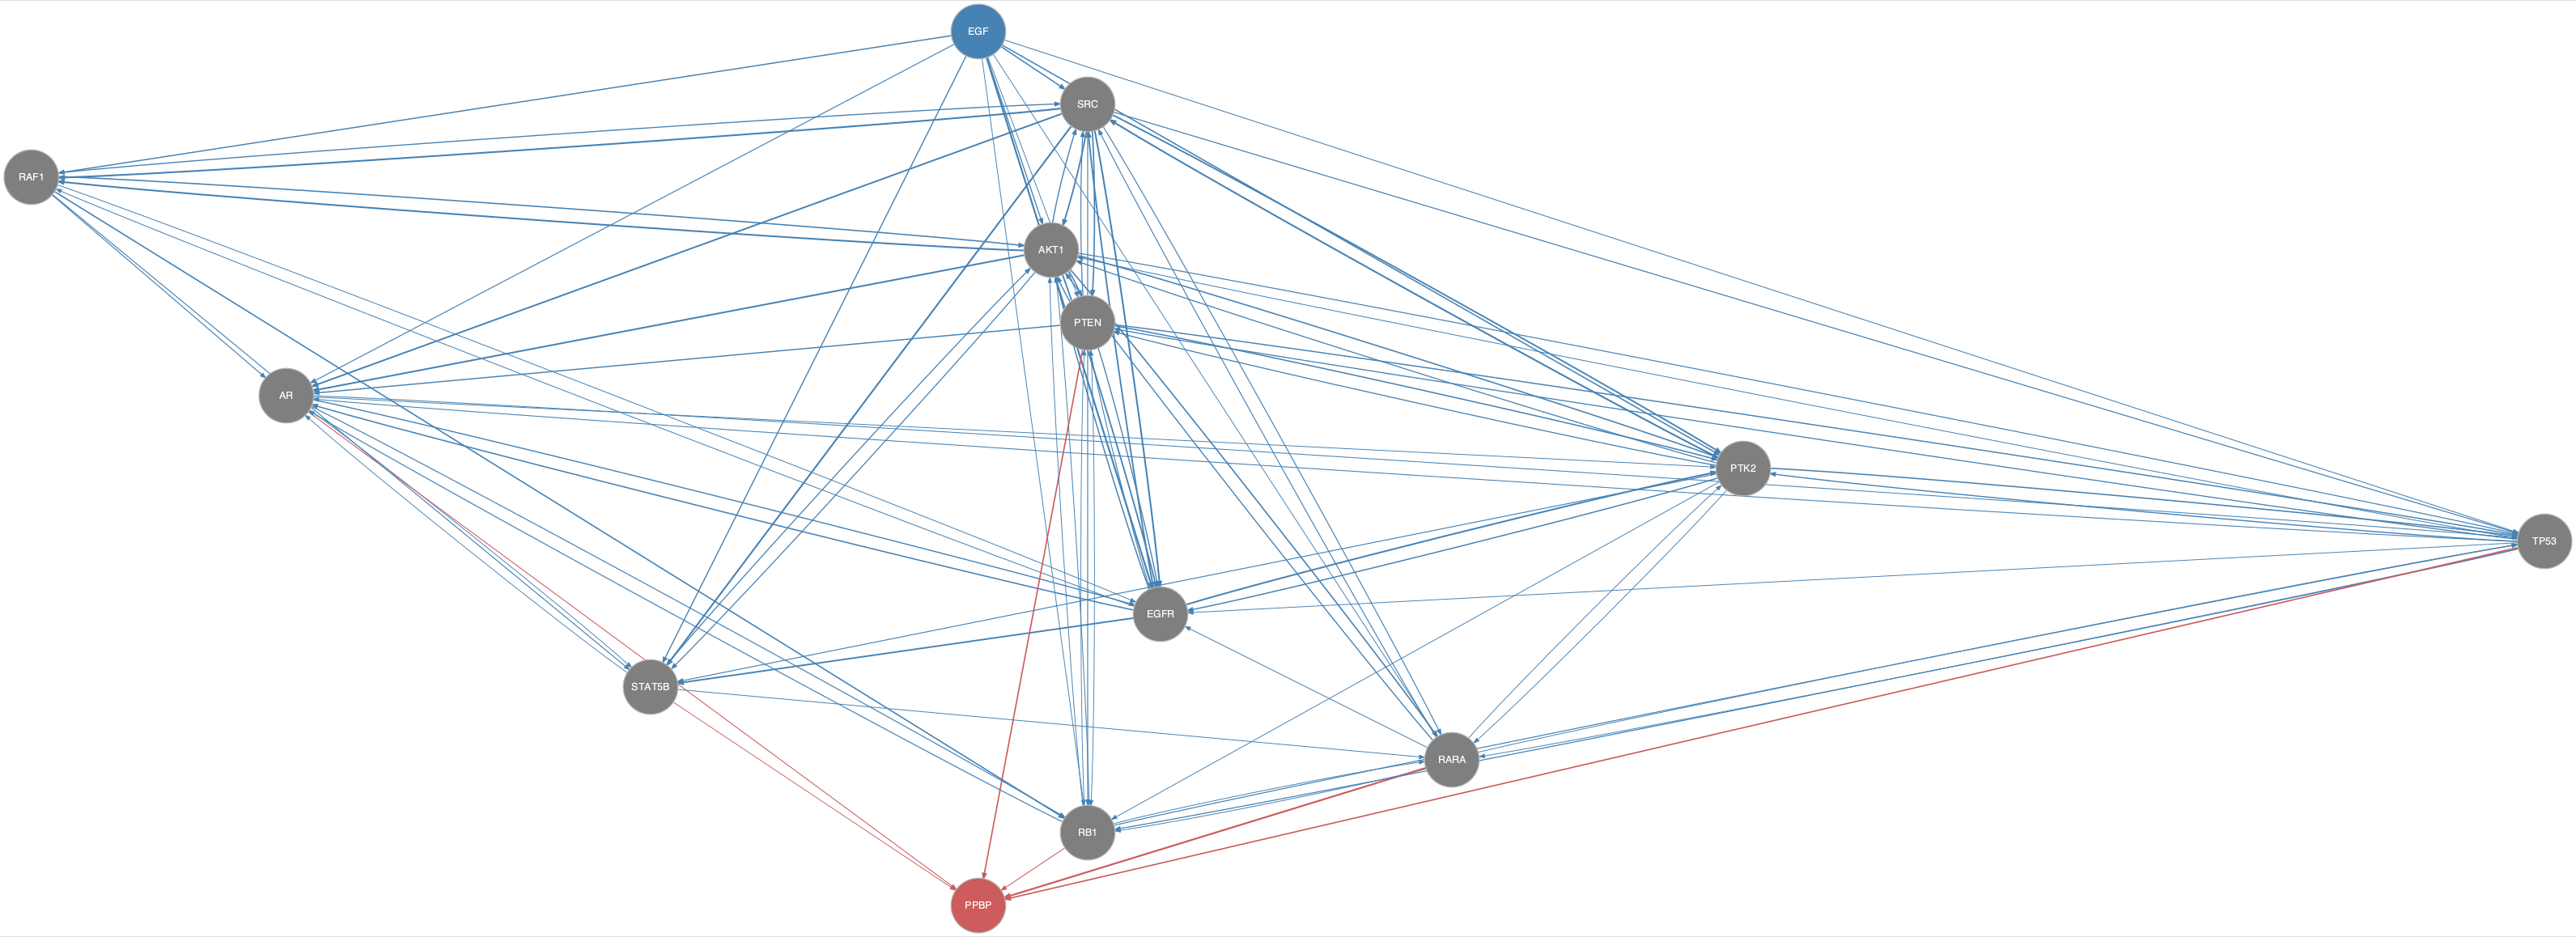

The data file committed next to this chart (first rows):
from	to
AKT1	AR
AKT1	EGFR
AKT1	PTEN
AKT1	PTK2
AKT1	RAF1
AKT1	RARA
AKT1	RB1
AKT1	SRC
AKT1	STAT5B
AKT1	TP53
AR	EGFR
AR	PTK2
AR	RB1
AR	STAT5B
AR	TP53
EGF	AKT1
EGF	AR
EGF	EGFR
EGF	PTEN
EGF	PTK2
EGF	RAF1
EGF	RARA
EGF	RB1
EGF	SRC
EGF	STAT5B
EGF	TP53
EGFR	AKT1
EGFR	AR
EGFR	PTEN
EGFR	PTK2
EGFR	RAF1
EGFR	SRC
EGFR	STAT5B
PTEN	AKT1
PTEN	AR
PTEN	EGFR
PTEN	PTK2
PTEN	RB1
PTEN	SRC
PTEN	TP53
PTK2	AKT1
PTK2	EGFR
PTK2	PTEN
PTK2	RARA
PTK2	RB1
PTK2	SRC
PTK2	STAT5B
PTK2	TP53
RAF1	AKT1
RAF1	AR
RAF1	EGFR
RAF1	RB1
RAF1	SRC
RAF1	STAT5B
RARA	AKT1
RARA	EGFR
RARA	PTK2
RARA	RB1
RARA	SRC
RARA	TP53
... 31 more rows
